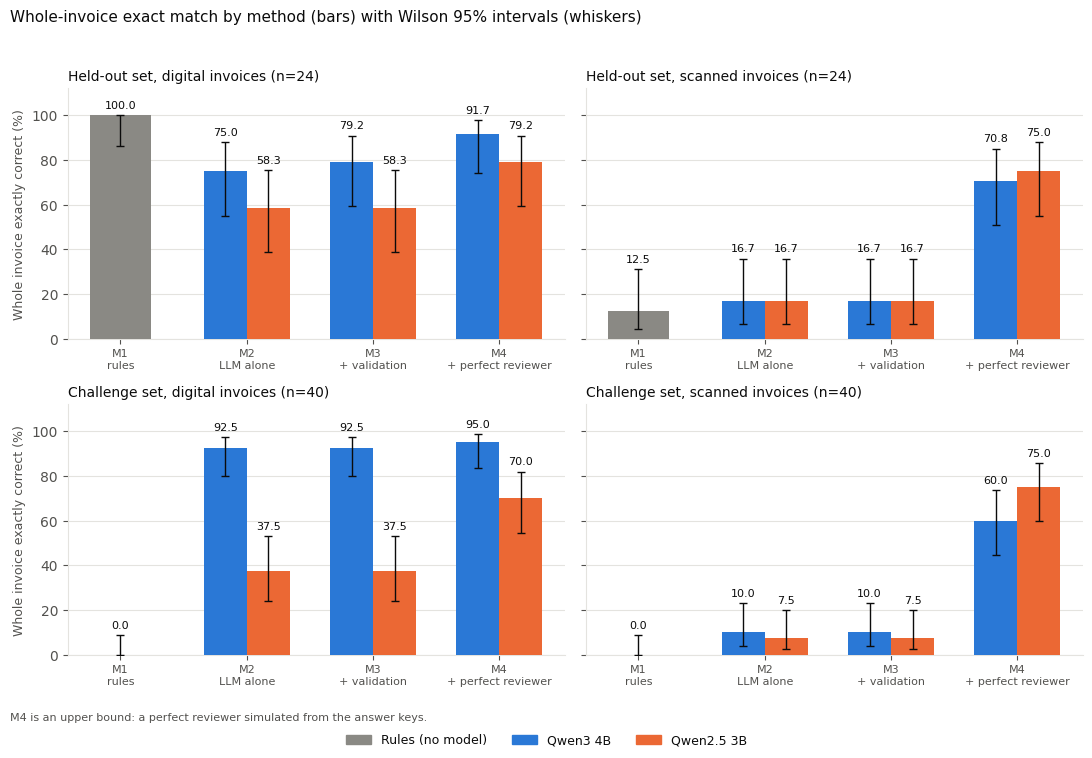

Write Python code to recreate this figure.
"""Step 22: Wilson 95% intervals for the Step 21 final results.
Counts are k = (percent / 100) * n, taken from the Step 21 score output (notes section 25).
Run: python wilson_step22.py   (needs matplotlib for the chart)"""
import math, csv
Z = 1.96
def wilson(k, n, z=Z):
    p = k / n
    d = 1 + z*z/n
    c = (p + z*z/(2*n)) / d
    h = z*math.sqrt(p*(1-p)/n + z*z/(4*n*n)) / d
    return p, c-h, c+h
# exact-match percent (digital, scanned) per set. held-out n=24, challenge n=40
EXACT = {
 "held-out":  {"n":24, "rows":[("M1 rules","-",100.0,12.5),
   ("M2 LLM alone","Qwen3 4B",75.0,16.7),("M2 LLM alone","Qwen2.5 3B",58.3,16.7),
   ("M3 LLM + validation","Qwen3 4B",79.2,16.7),("M3 LLM + validation","Qwen2.5 3B",58.3,16.7),
   ("M4 + perfect reviewer","Qwen3 4B",91.7,70.8),("M4 + perfect reviewer","Qwen2.5 3B",79.2,75.0)]},
 "challenge": {"n":40, "rows":[("M1 rules","-",0.0,0.0),
   ("M2 LLM alone","Qwen3 4B",92.5,10.0),("M2 LLM alone","Qwen2.5 3B",37.5,7.5),
   ("M3 LLM + validation","Qwen3 4B",92.5,10.0),("M3 LLM + validation","Qwen2.5 3B",37.5,7.5),
   ("M4 + perfect reviewer","Qwen3 4B",95.0,60.0),("M4 + perfect reviewer","Qwen2.5 3B",70.0,75.0)]},
}
# share of invoices flagged for review (digital, scanned)
FLAG = {
 "held-out":  {"n":24, "rows":[("Qwen3 4B",12.5,58.3),("Qwen2.5 3B",20.8,62.5)]},
 "challenge": {"n":40, "rows":[("Qwen3 4B",2.5,50.0),("Qwen2.5 3B",32.5,67.5)]},
}
def cell(pct, n):
    k = round(pct*n/100)
    assert abs(k/n*100 - pct) < 0.06, (pct, n, k)   # percent must be a whole count
    p, lo, hi = wilson(k, n)
    return k, p*100, max(lo,0.0)*100, hi*100
out = []
for ds, d in EXACT.items():
    for m, model, dig, sc in d["rows"]:
        for inp, pct in (("digital", dig), ("scanned", sc)):
            k, p, lo, hi = cell(pct, d["n"])
            out.append(["exact", ds, m, model, inp, k, d["n"], round(p,1), round(lo,1), round(hi,1)])
for ds, d in FLAG.items():
    for model, dig, sc in d["rows"]:
        for inp, pct in (("digital", dig), ("scanned", sc)):
            k, p, lo, hi = cell(pct, d["n"])
            out.append(["flagged", ds, "M3 flags", model, inp, k, d["n"], round(p,1), round(lo,1), round(hi,1)])
with open("wilson_results.csv", "w", newline="", encoding="utf-8") as f:
    w = csv.writer(f); w.writerow(["measure","set","method","model","input","k","n","percent","wilson_low","wilson_high"]); w.writerows(out)
print(len(out), "rows written to wilson_results.csv")

# ---- chart (optional, needs matplotlib) ----
try:
    import matplotlib
    matplotlib.use("Agg")
    import matplotlib.pyplot as plt
    GREY, BLUE, ORANGE = "#8a8984", "#2a78d6", "#eb6834"   # rules / Qwen3 4B / Qwen2.5 3B
    INK, MUTED, GRID = "#0b0b0b", "#52514e", "#e4e3df"
    plt.rcParams.update({"font.family":"DejaVu Sans","text.color":INK,"axes.labelcolor":MUTED,
                         "xtick.color":MUTED,"ytick.color":MUTED})
    methods = ["M1 rules","M2 LLM alone","M3 LLM + validation","M4 + perfect reviewer"]
    short = ["M1\nrules","M2\nLLM alone","M3\n+ validation","M4\n+ perfect reviewer"]
    fig, axes = plt.subplots(2, 2, figsize=(11, 7.6), dpi=200, sharey=True)
    for r, ds in enumerate(("held-out","challenge")):
        for c, inp in enumerate(("digital","scanned")):
            ax = axes[r][c]
            ax.set_axisbelow(True); ax.grid(axis="y", color=GRID, lw=0.8)
            for sp in ("top","right"): ax.spines[sp].set_visible(False)
            for sp in ("left","bottom"): ax.spines[sp].set_color(GRID)
            rows = [x for x in out if x[0]=="exact" and x[1]==ds and x[4]==inp]
            w = 0.34
            for i, m in enumerate(methods):
                for row in [x for x in rows if x[2].startswith(m.split()[0]) and x[2][:2]==m[:2]]:
                    model, pct, lo, hi = row[3], row[7], row[8], row[9]
                    if model == "-":      off, col = 0.0, GREY
                    elif model == "Qwen3 4B": off, col = -w/2, BLUE
                    else:                  off, col = +w/2, ORANGE
                    ax.bar(i+off, pct, width=w if model!="-" else w*1.4, color=col, zorder=3)
                    ax.errorbar(i+off, pct, yerr=[[pct-lo],[hi-pct]], fmt="none", ecolor=INK, elinewidth=1, capsize=3, zorder=4)
                    ax.text(i+off, min(hi+2.2, 104), f"{pct:.1f}", ha="center", va="bottom", fontsize=8, color=INK)
            ax.set_xticks(range(4)); ax.set_xticklabels(short, fontsize=8)
            ax.set_ylim(0, 112); ax.set_yticks(range(0,101,20))
            n = EXACT[ds]["n"]
            ax.set_title(f"{ds.capitalize()} set, {inp} invoices (n={n})", fontsize=10, loc="left", color=INK)
            if c==0: ax.set_ylabel("Whole invoice exactly correct (%)", fontsize=9)
    from matplotlib.patches import Patch
    fig.legend(handles=[Patch(color=GREY,label="Rules (no model)"),Patch(color=BLUE,label="Qwen3 4B"),Patch(color=ORANGE,label="Qwen2.5 3B")],
               loc="lower center", ncol=3, frameon=False, fontsize=9)
    fig.suptitle("Whole-invoice exact match by method (bars) with Wilson 95% intervals (whiskers)", fontsize=11, x=0.01, ha="left")
    fig.text(0.01, 0.045, "M4 is an upper bound: a perfect reviewer simulated from the answer keys.", fontsize=8, color=MUTED)
    fig.tight_layout(rect=(0,0.07,1,0.96))
    fig.savefig("fig_exact_match.png"); print("chart written: fig_exact_match.png")
except ImportError:
    print("matplotlib not installed: chart skipped")
